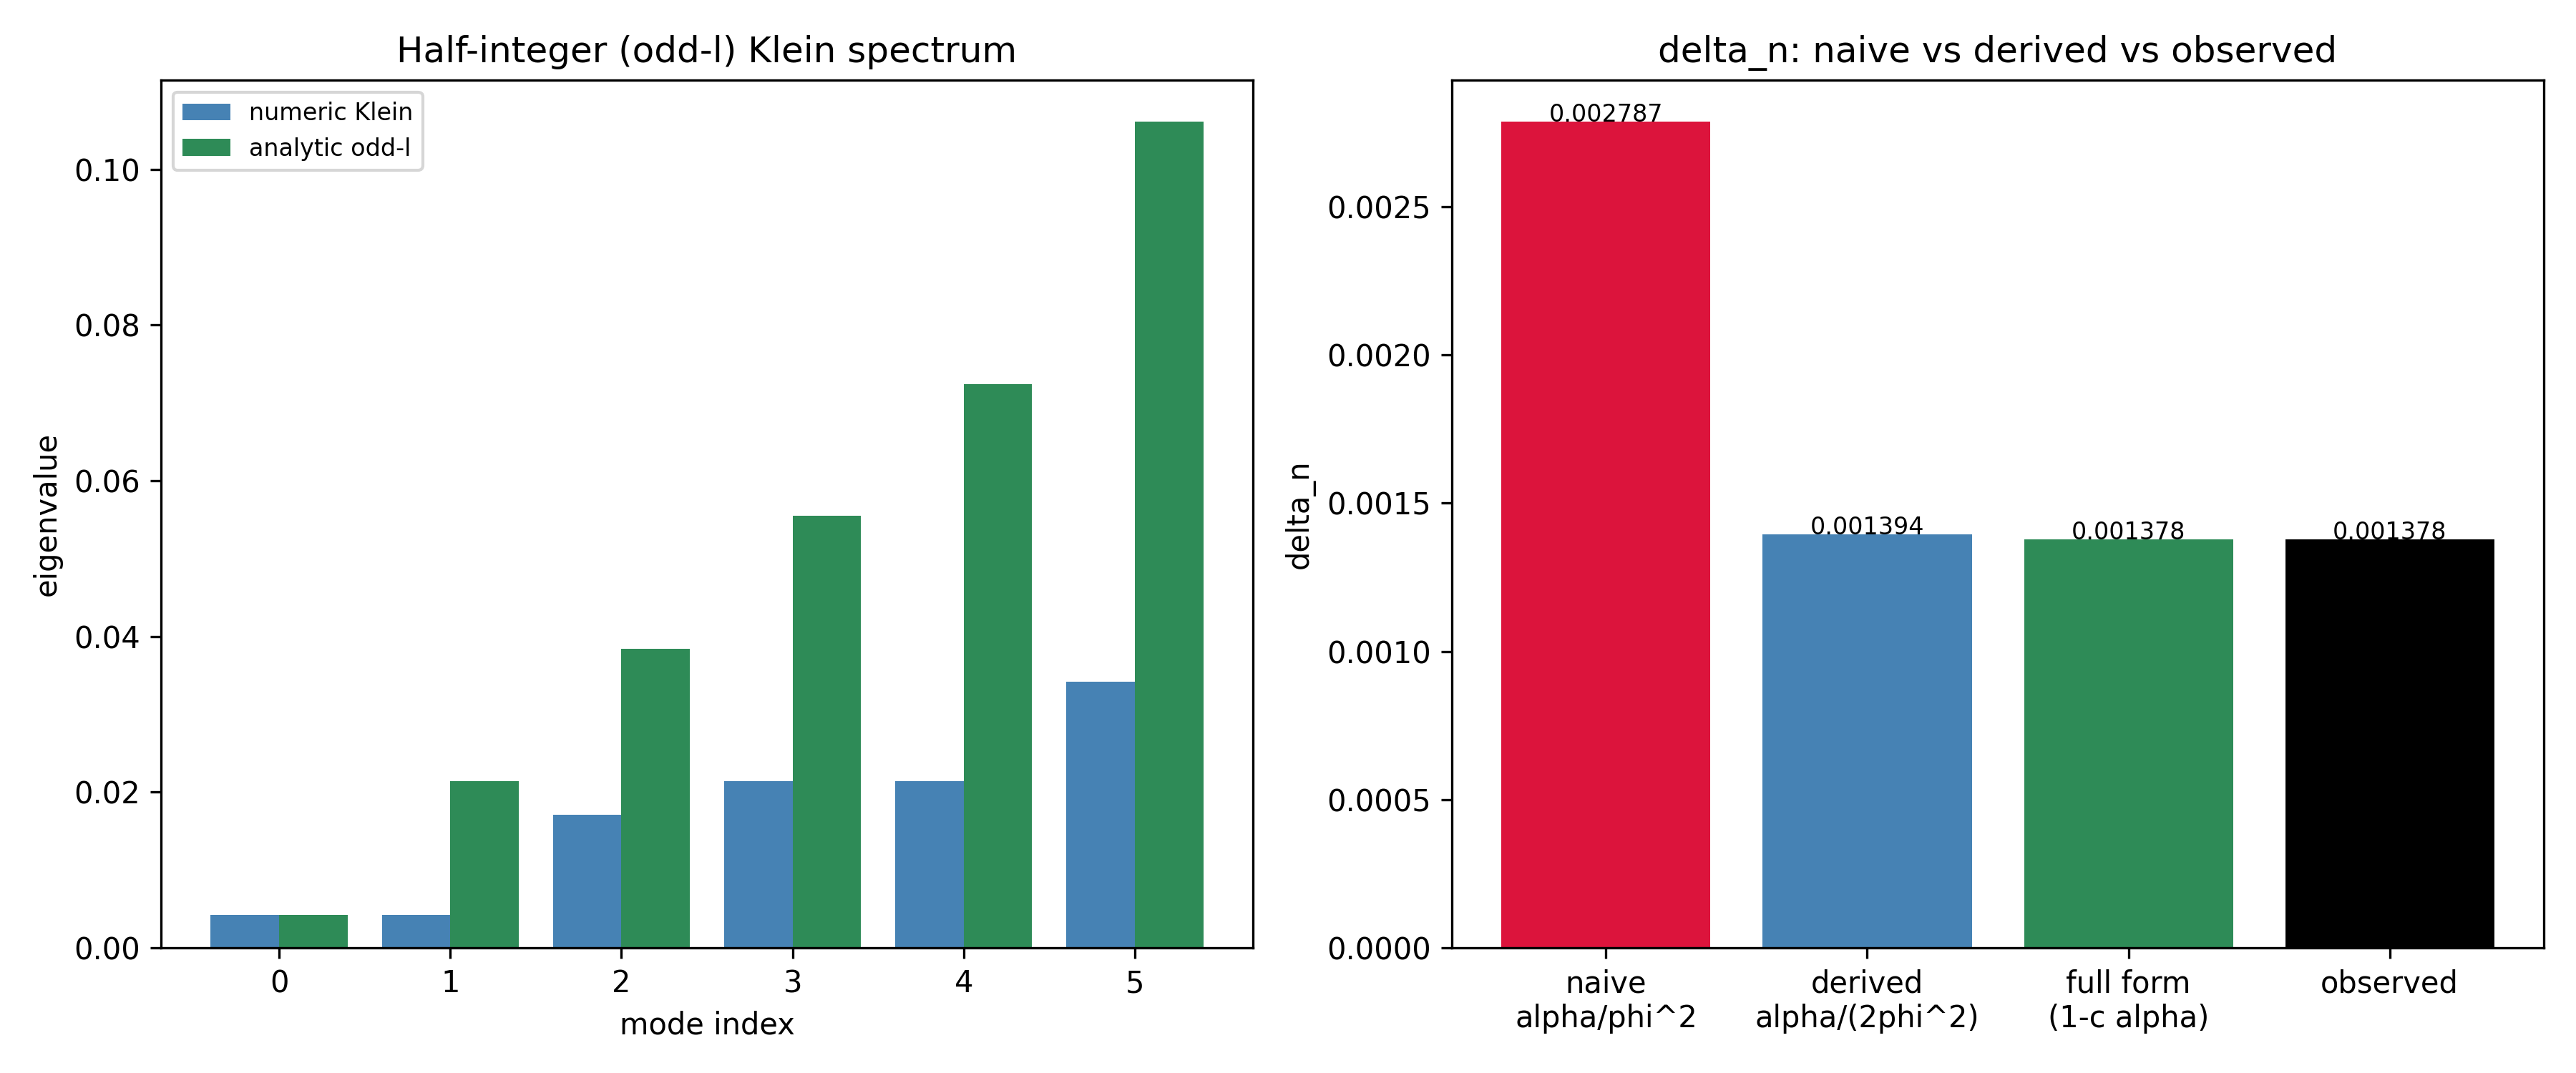

The file beside this chart, header and first rows:
step, claim, measured, verified
1. Klein seam quantization, theta = pi*l/n, l odd (half-integer), momentum ratio 0.5000 (pi vs 2pi), numeric Klein gap == analytic odd-l
2. Double-cover (720 deg), two seam crossings per cycle; holonomy =…, crossings=[1, 3], max|Tr+2|=0.0e+00, exact to machine precision
3. Xi_eff from anti-periodicity, Xi_eff = 1/2 (single-valued unit halved), Xi_eff = 0.5, structural (spinor needs 720 deg)
4. Leading delta_n, alpha/(2 phi^2), 0.001394, vs naive alpha/phi^2 = 0.00278734
